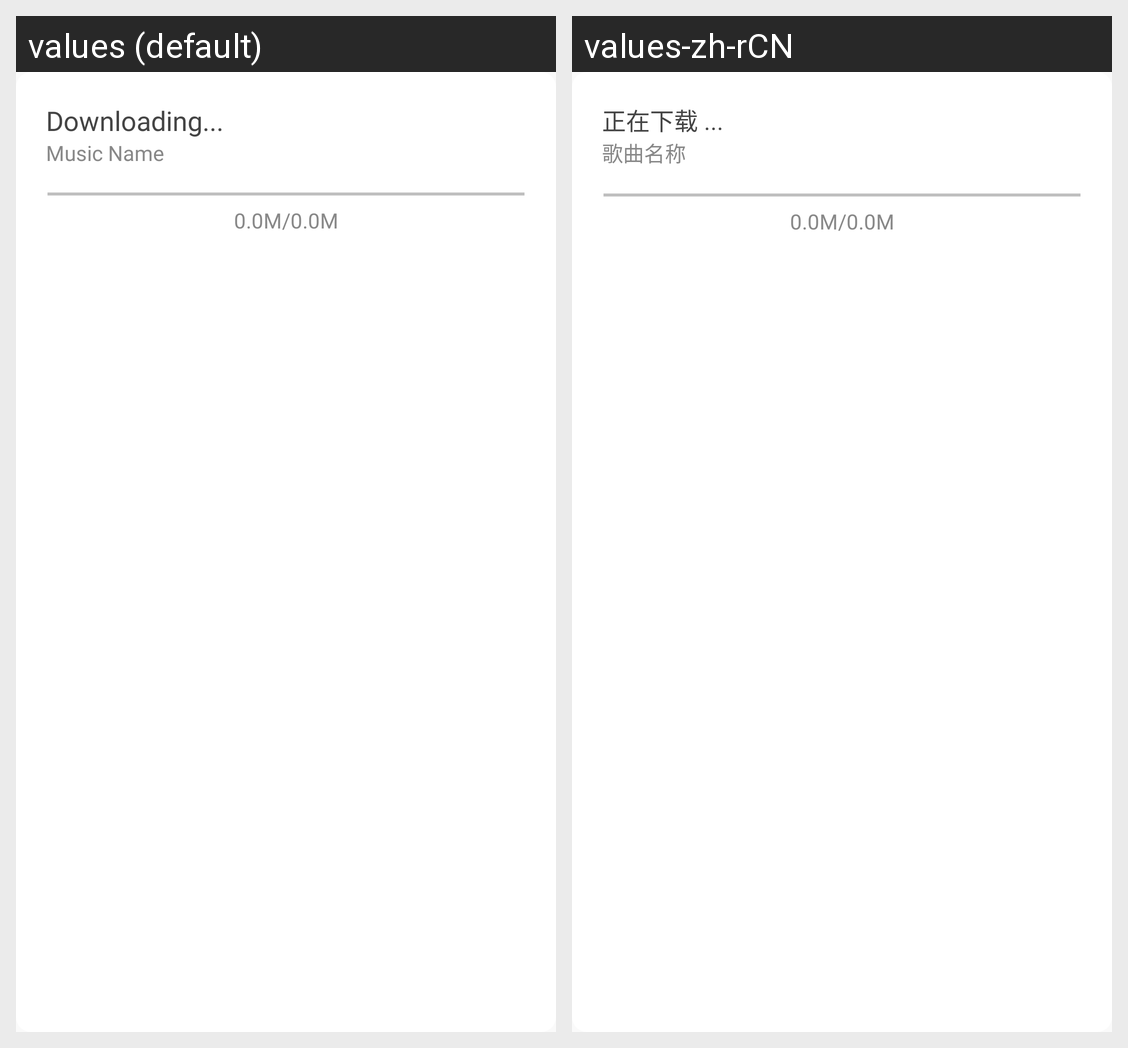

The same Android screen rendered under two of its app's locales, left to right. List the strings drawn on it with the default value and each locale's translation.
Android screen res/layout/fragment_music_download_dialog.xml rendered under 2 locales, left to right: values (default), values-zh-rCN. Device: Nexus 5 (rendered at 1080×1920; each locale shown at half size, 540×960, under a caption strip naming it); theme AppTheme.
Strings drawn on this screen, with the default value and each locale's value (text and hints the layout hard-codes, and strings that could not be matched under every locale, appear in the picture but are not listed):

downloading
  values: Downloading...
  values-zh-rCN: 正在下载 ...

musicName
  values: Music Name
  values-zh-rCN: 歌曲名称

zero_size
  values: 0.0M/0.0M
  values-zh-rCN: 0.0M/0.0M
